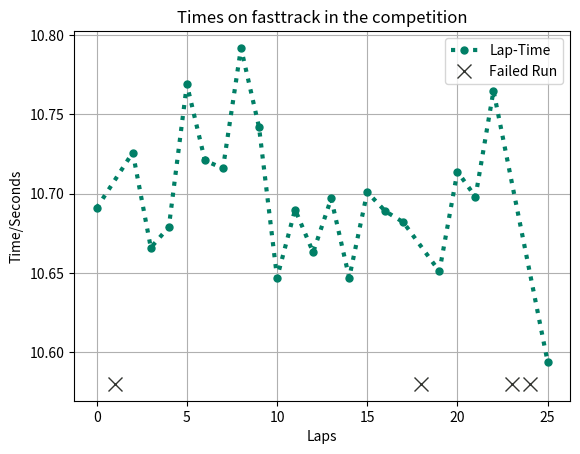

Reproduce this figure in Python.
#Importing nessecary libaries
import matplotlib.pyplot as plt
import numpy as np

# This variable has been chosen, so the failed laps are displayed just under the correct values
FAILED_VAL=10.58
# Data lists
FULL_DATA=np.array([10.691,13.697,10.726,10.666,10.679,10.769,10.721,10.716,10.792,10.742,10.647,10.69,10.663,10.697,10.647,10.701,10.689,10.682,12.356,10.651,10.714,10.698,10.765,26.529,20.672,10.594])
ERROR_DATA=np.array([10.691,FAILED_VAL,10.726,10.666,10.679,10.769,10.721,10.716,10.792,10.742,10.647,10.69,10.663,10.697,10.647,10.701,10.689,10.682,FAILED_VAL,10.651,10.714,10.698,10.765,FAILED_VAL,FAILED_VAL,10.594])

# Creating a subplot, so we can add advanced figures
fig, ax = plt.subplots()

# Defining the range of the x_axis
x_Axis = np.arange(len(FULL_DATA))

# Plotting the DATA as a function of x between 1 and len(DATA),
# but only the DATA points of the succesfull laps
ax.plot(x_Axis[ERROR_DATA >= min(FULL_DATA)],ERROR_DATA[ERROR_DATA >= min(FULL_DATA)],
        label="Lap-Time",
        marker=".",
        markersize=10,
        color='#007f66',
        linestyle=':',
        linewidth=3
        )

# Plotting the DATA as a function of x between 1 and len(DATA),
# but only the DATA points of the UNsuccesfull laps
ax.plot(x_Axis[ERROR_DATA < min(FULL_DATA)],ERROR_DATA[ERROR_DATA < min(FULL_DATA)],
        label="Failed Run",
        marker='x',
        markersize=10,
        color='#333531',
        linestyle='None'
        )

plt.xlabel("Laps")
plt.ylabel("Time/Seconds")

# Adding a grid
plt.grid(True)
# Adding a legend
ax.legend()
# Adding a title
plt.title("Times on fasttrack in the competition")

#Show the diagram
plt.show()